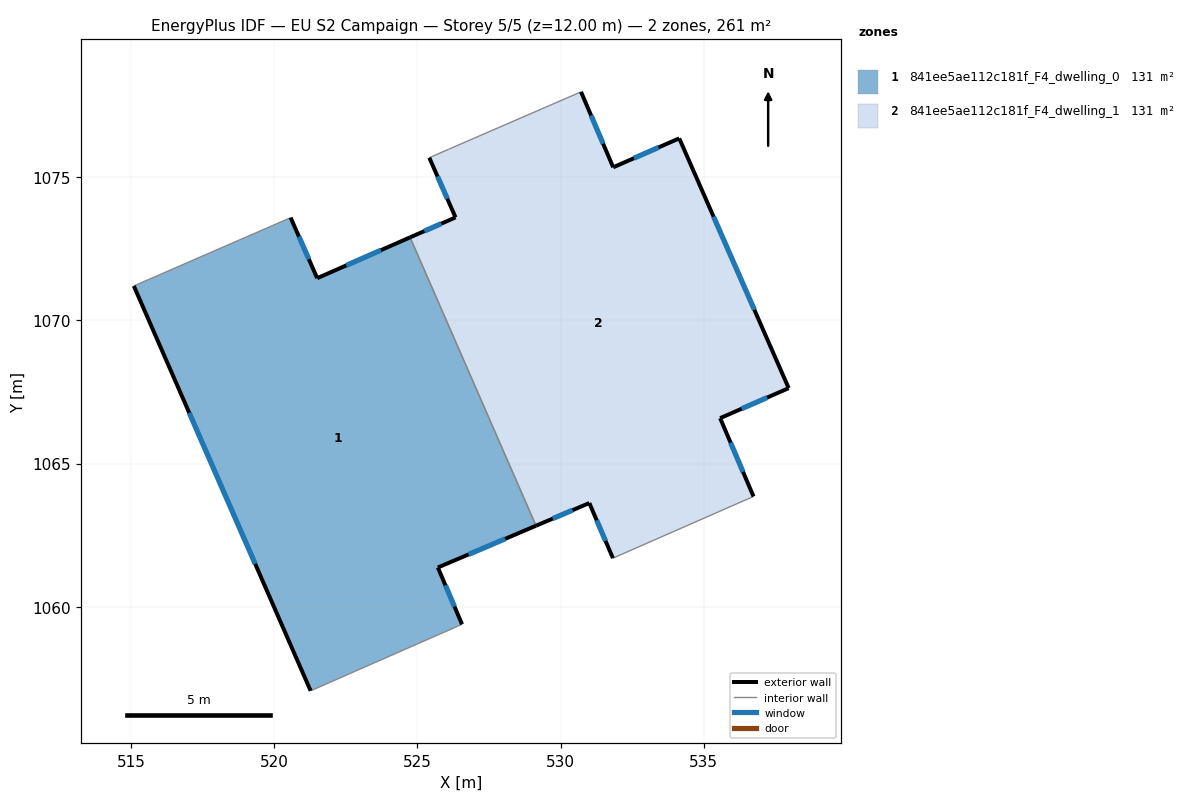
=== STOREY PLAN SPEC (per zone: floor XY polygon, exterior-wall plan segments, windows/doors) ===
zone 1: 841ee5ae112c181f_F4_dwelling_0  (130.6 m²)
  floor: (524.74, 1072.90) (529.14, 1062.83) (525.72, 1061.37) (526.56, 1059.38) (521.27, 1057.06) (515.10, 1071.20) (520.57, 1073.59) (521.50, 1071.47)
  exterior wall: (515.10, 1071.20) – (521.27, 1057.06)  [15.4 m]
    window: (517.03, 1066.77) – (519.34, 1061.50)  [6.4 m²]
  exterior wall: (521.50, 1071.47) – (520.57, 1073.59)  [2.3 m]
    window: (521.21, 1072.14) – (520.86, 1072.93)  [1.0 m²]
  exterior wall: (524.74, 1072.90) – (521.50, 1071.47)  [3.5 m]
    window: (523.73, 1072.45) – (522.52, 1071.92)  [1.5 m²]
  exterior wall: (525.72, 1061.37) – (529.14, 1062.83)  [3.7 m]
    window: (526.79, 1061.83) – (528.07, 1062.37)  [1.6 m²]
  exterior wall: (526.56, 1059.38) – (525.72, 1061.37)  [2.2 m]
    window: (526.30, 1060.01) – (525.98, 1060.75)  [0.9 m²]
  interior walls: 3
zone 2: 841ee5ae112c181f_F4_dwelling_1  (130.7 m²)
  floor: (534.15, 1076.36) (537.97, 1067.63) (535.58, 1066.59) (536.74, 1063.85) (531.83, 1061.70) (531.01, 1063.62) (529.14, 1062.83) (524.74, 1072.90) (526.33, 1073.60) (525.42, 1075.68) (526.08, 1075.97) (530.72, 1077.98) (531.84, 1075.35)
  exterior wall: (526.33, 1073.60) – (524.74, 1072.90)  [1.7 m]
    window: (525.84, 1073.38) – (525.24, 1073.12)  [0.7 m²]
  exterior wall: (525.42, 1075.68) – (526.33, 1073.60)  [2.3 m]
    window: (525.70, 1075.03) – (526.05, 1074.25)  [1.0 m²]
  exterior wall: (531.84, 1075.35) – (530.72, 1077.98)  [2.9 m]
    window: (531.49, 1076.17) – (531.07, 1077.16)  [1.2 m²]
  exterior wall: (534.15, 1076.36) – (531.84, 1075.35)  [2.5 m]
    window: (533.42, 1076.04) – (532.56, 1075.66)  [1.1 m²]
  exterior wall: (537.97, 1067.63) – (534.15, 1076.36)  [9.5 m]
    window: (536.77, 1070.37) – (535.35, 1073.62)  [4.0 m²]
  exterior wall: (535.58, 1066.59) – (537.97, 1067.63)  [2.6 m]
    window: (536.33, 1066.91) – (537.22, 1067.31)  [1.1 m²]
  exterior wall: (536.74, 1063.85) – (535.58, 1066.59)  [3.0 m]
    window: (536.38, 1064.71) – (535.94, 1065.73)  [1.2 m²]
  exterior wall: (531.01, 1063.62) – (531.83, 1061.70)  [2.1 m]
    window: (531.26, 1063.02) – (531.57, 1062.30)  [0.9 m²]
  exterior wall: (529.14, 1062.83) – (531.01, 1063.62)  [2.0 m]
    window: (529.73, 1063.08) – (530.42, 1063.37)  [0.8 m²]
  interior walls: 4

=== DERIVED (storey summary) ===
Building: EU S2 Campaign
Storey: 5 of 5  (floor level z = 12.00 m)
Storey gross floor area: 261.3 m²
Zones on this storey: 2
  - 841ee5ae112c181f_F4_dwelling_0: floor 130.6 m²; exterior wall 27.2 m (81.5 m²); 5 window(s) 11.3 m²; WWR 13.9%
  - 841ee5ae112c181f_F4_dwelling_1: floor 130.7 m²; exterior wall 28.6 m (85.9 m²); 9 window(s) 12.0 m²; WWR 13.9%
Zone adjacency (shared interzone walls):
  - 841ee5ae112c181f_F4_dwelling_0 ↔ 841ee5ae112c181f_F4_dwelling_1